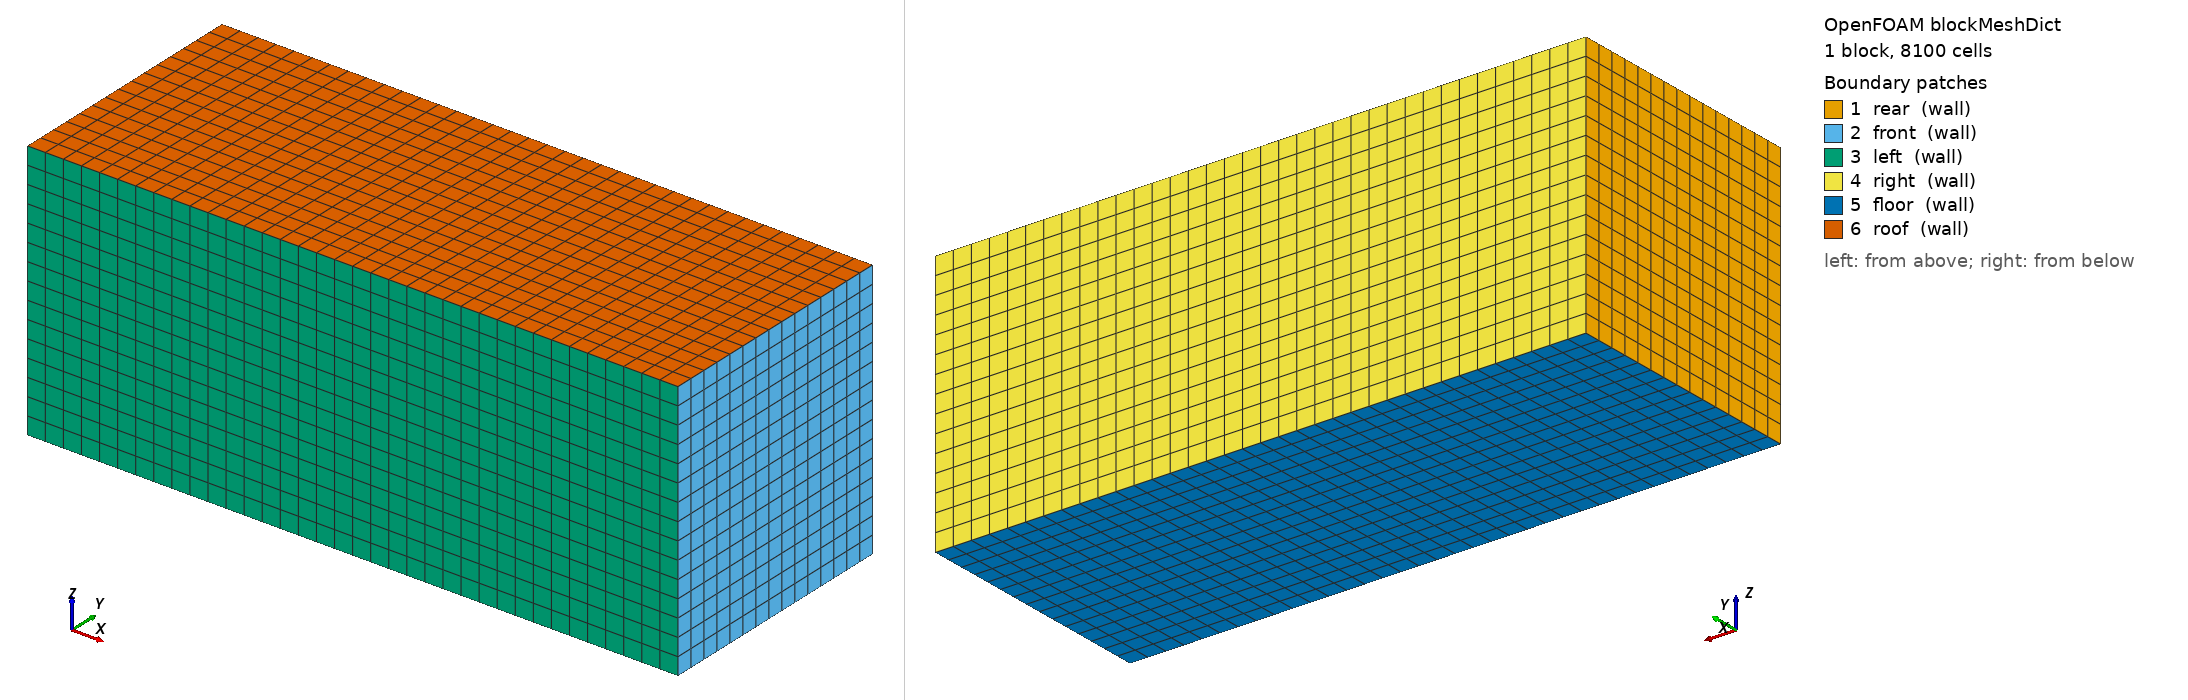

OpenFOAM case: the mesh blockMesh builds from blockMeshDict, 1 block(s), 8100 cells. Boundary patches (legend numbers): 1 rear (wall), 2 front (wall), 3 left (wall), 4 right (wall), 5 floor (wall), 6 roof (wall). Left view from above one corner, right view from below the opposite corner. Boundary conditions: 0 field file(s) under 0/; 0 of 6 drawn patches have an entry in a shipped field file.

=== system/blockMeshDict ===
FoamFile {version 2.0; format ascii; class dictionary; object blockMeshDict;}
scale 1;
vertices ((0 0 0)(4.805 0 0)(4.805 1.87 0)(0 1.87 0)
(0 0 1.932)(4.805 0 1.932)(4.805 1.87 1.932)(0 1.87 1.932));
blocks (hex (0 1 2 3 4 5 6 7) (36 15 15) simpleGrading (1 1 1));
edges (); boundary (rear {type wall; faces ((0 4 7 3));} front {type wall; faces ((1 2 6 5));} left {type wall; faces ((0 1 5 4));} right {type wall; faces ((3 7 6 2));} floor {type wall; faces ((0 3 2 1));} roof {type wall; faces ((4 5 6 7));}); mergePatchPairs ();


Also in the case, not shown: constant/polyMesh/neighbour (numeric list); constant/polyMesh/owner (numeric list); constant/polyMesh/points (numeric list).
